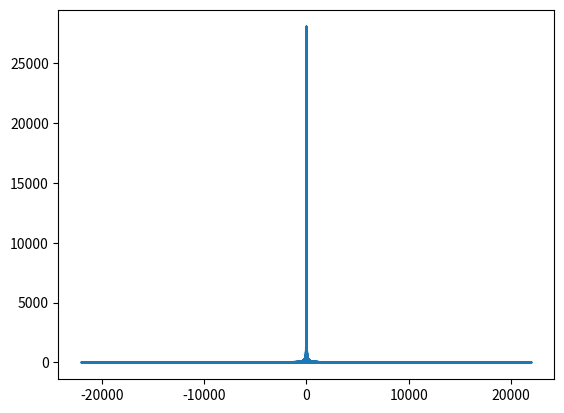

This figure's Python source: (Note: this script raises an exception after producing the figure.)
import numpy as np
import matplotlib.pyplot as plt

def _zero(_, t):
    return t * 0

# 正弦波
def _sine(freq, t):
    return np.sin(2 * np.pi * freq * t)

# 矩形波（50%パルス波）
def _square(freq, t):
    # [0-pi] -> 1, [pi-2pi] -> -1
    return (np.ceil(t * freq * 2) % 2) * 2 - 1

# 25%パルス波
def _pulse_quarter(freq, t):
    return (np.ceil(t * freq * 4 - 1) % 4 == 0) * 2 - 1

# 12.5%パルス波
def _pulse_eighth(freq, t):
    return (np.ceil(t * freq * 8 - 1) % 8 == 0) * 2 - 1

# 三角波
def _triangle(freq, t):
    return np.abs((2 * t * freq - 1 / 2) % 2 - 1) * 2 - 1

# 階段三角波
def _triangle_stair(freq, t):
    s = np.abs((2 * t * freq - 1 / 2) % 2 - 1) * 16 + 0.5
    return s.astype("int64") / 8 - 1

# 階段三角波（ファミコン）
def _triangle_stair2(freq, t):
    s = list(range(16)) + list(range(15, -1, -1))
    t = (t * len(s) * freq) % len(s)
    return np.array([s[int(i)] / 7.5 - 1 for i in t])

# のこぎり波
def _sawtooth(freq, t):
    p = t.copy()
    return ((2 * p * freq) % 2) - 1

# ノイズ(ファミコン風)
def _noise(freq, t):
    duration = t[-1]-t[0]
    coarse_x = np.linspace(t[0], t[-1], int(freq*20*duration)+1) # ここの倍率は要検討
    coarse_noise = np.random.uniform(-1, 1, size=coarse_x.shape[0])
    # 一次元のNearest Neighbor法
    tile_n = int(np.ceil(t.shape[0]/coarse_x.shape[0]))
    interpolate_noise = np.stack([coarse_noise for i in range(tile_n)], axis=-1)
    return interpolate_noise.flatten()[:t.shape[0]]

sampling_rate = 44100
x = np.linspace(0, 2, sampling_rate * 2 + 1)
freq = 2
y = _sawtooth(freq, x)

# plt.figure(figsize=(10, 2))
# plt.plot(x, y)
# plt.grid()
# plt.savefig("./tests/triangle_stair.png")

y_f = np.fft.fft(y) # 波形のフーリエ変換
freqs = np.fft.fftfreq(len(y_f)) * sampling_rate # サンプリング周波数を返す

# 振幅スペクトルを計算
Amp = np.abs(y_f)

# # グラフ表示
# plt.figure()
# plt.rcParams['font.family'] = 'Times New Roman'
# plt.rcParams['font.size'] = 17
# plt.subplot(121)
# plt.plot(x, y, label='f(n)')
# plt.xlabel("Time", fontsize=20)
# plt.ylabel("Signal", fontsize=20)
# plt.grid()
# leg = plt.legend(loc=1, fontsize=25)
# leg.get_frame().set_alpha(1)
# plt.subplot(122)
# plt.plot(freqs, Amp, label='|F(k)|')
# plt.xlabel('Frequency', fontsize=20)
# plt.ylabel('Amplitude', fontsize=20)
# plt.grid()
# leg = plt.legend(loc=1, fontsize=25)
# leg.get_frame().set_alpha(1)
# plt.show()

plt.plot(freqs, Amp)
plt.set_xlim(- Amp / 2, Amp / 2)
plt.show()